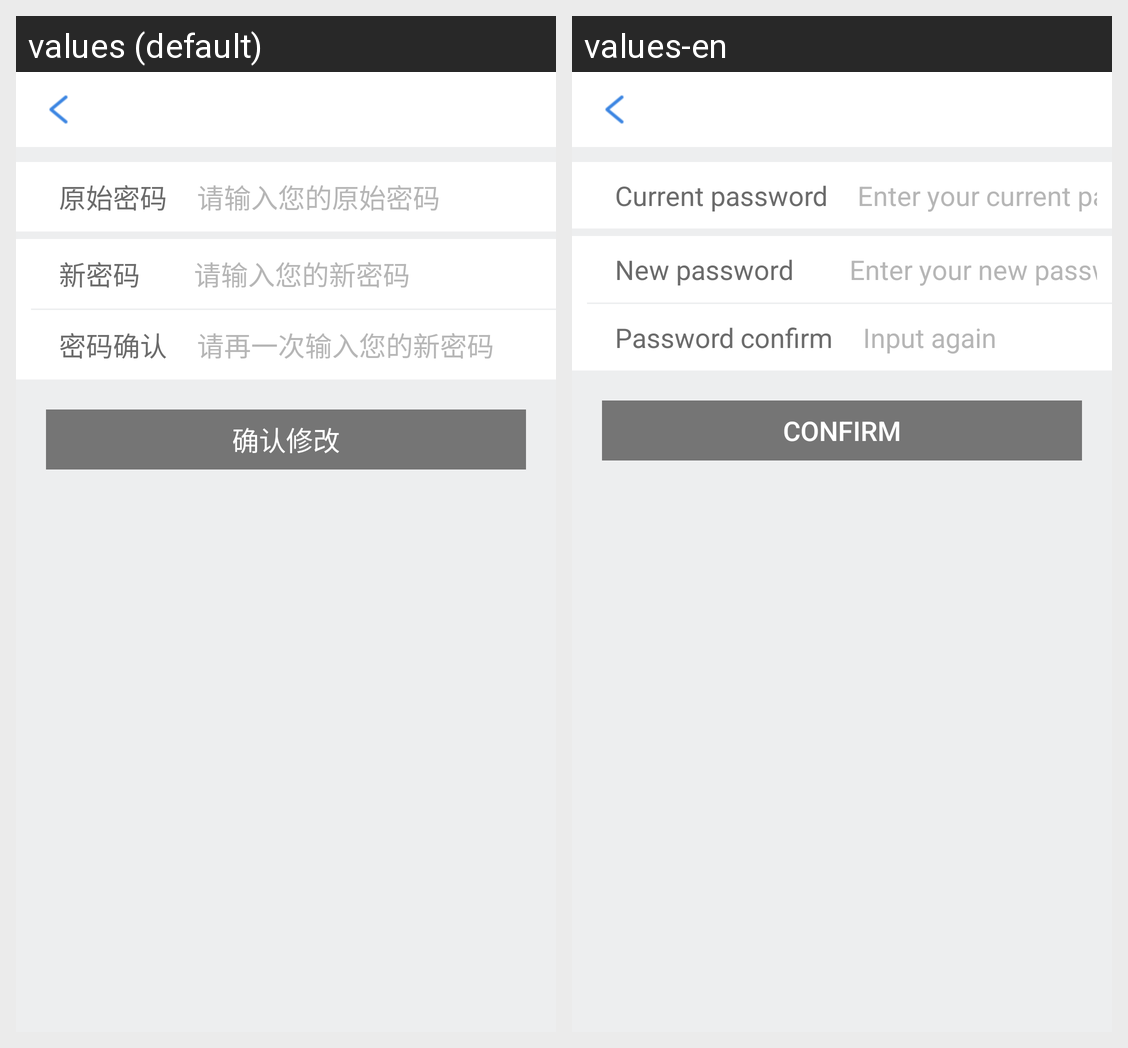

The Android screen above is rendered under two locales of the same app. Produce the string resources it draws, with the default and per-locale values.
Android screen res/layout/activity_change_password.xml rendered under 2 locales, left to right: values (default), values-en. Device: Nexus 5 (rendered at 1080×1920; each locale shown at half size, 540×960, under a caption strip naming it); theme Theme.AppCompat.Light.
Strings drawn on this screen, with the default value and each locale's value (text and hints the layout hard-codes, and strings that could not be matched under every locale, appear in the picture but are not listed):

original_password_tv
  values:   原始密码
  values-en:   Current password

original_password_edt
  values: 请输入您的原始密码
  values-en: Enter your current password

new_password_tv
  values:   新密码    
  values-en:   New password    

new_password_edt
  values: 请输入您的新密码
  values-en: Enter your new password

new_password_again_tv
  values:   密码确认
  values-en:   Password confirm

new_password_again_edt
  values: 请再一次输入您的新密码
  values-en: Input again

ok_to_change_tv
  values: 确认修改
  values-en: Confirm
